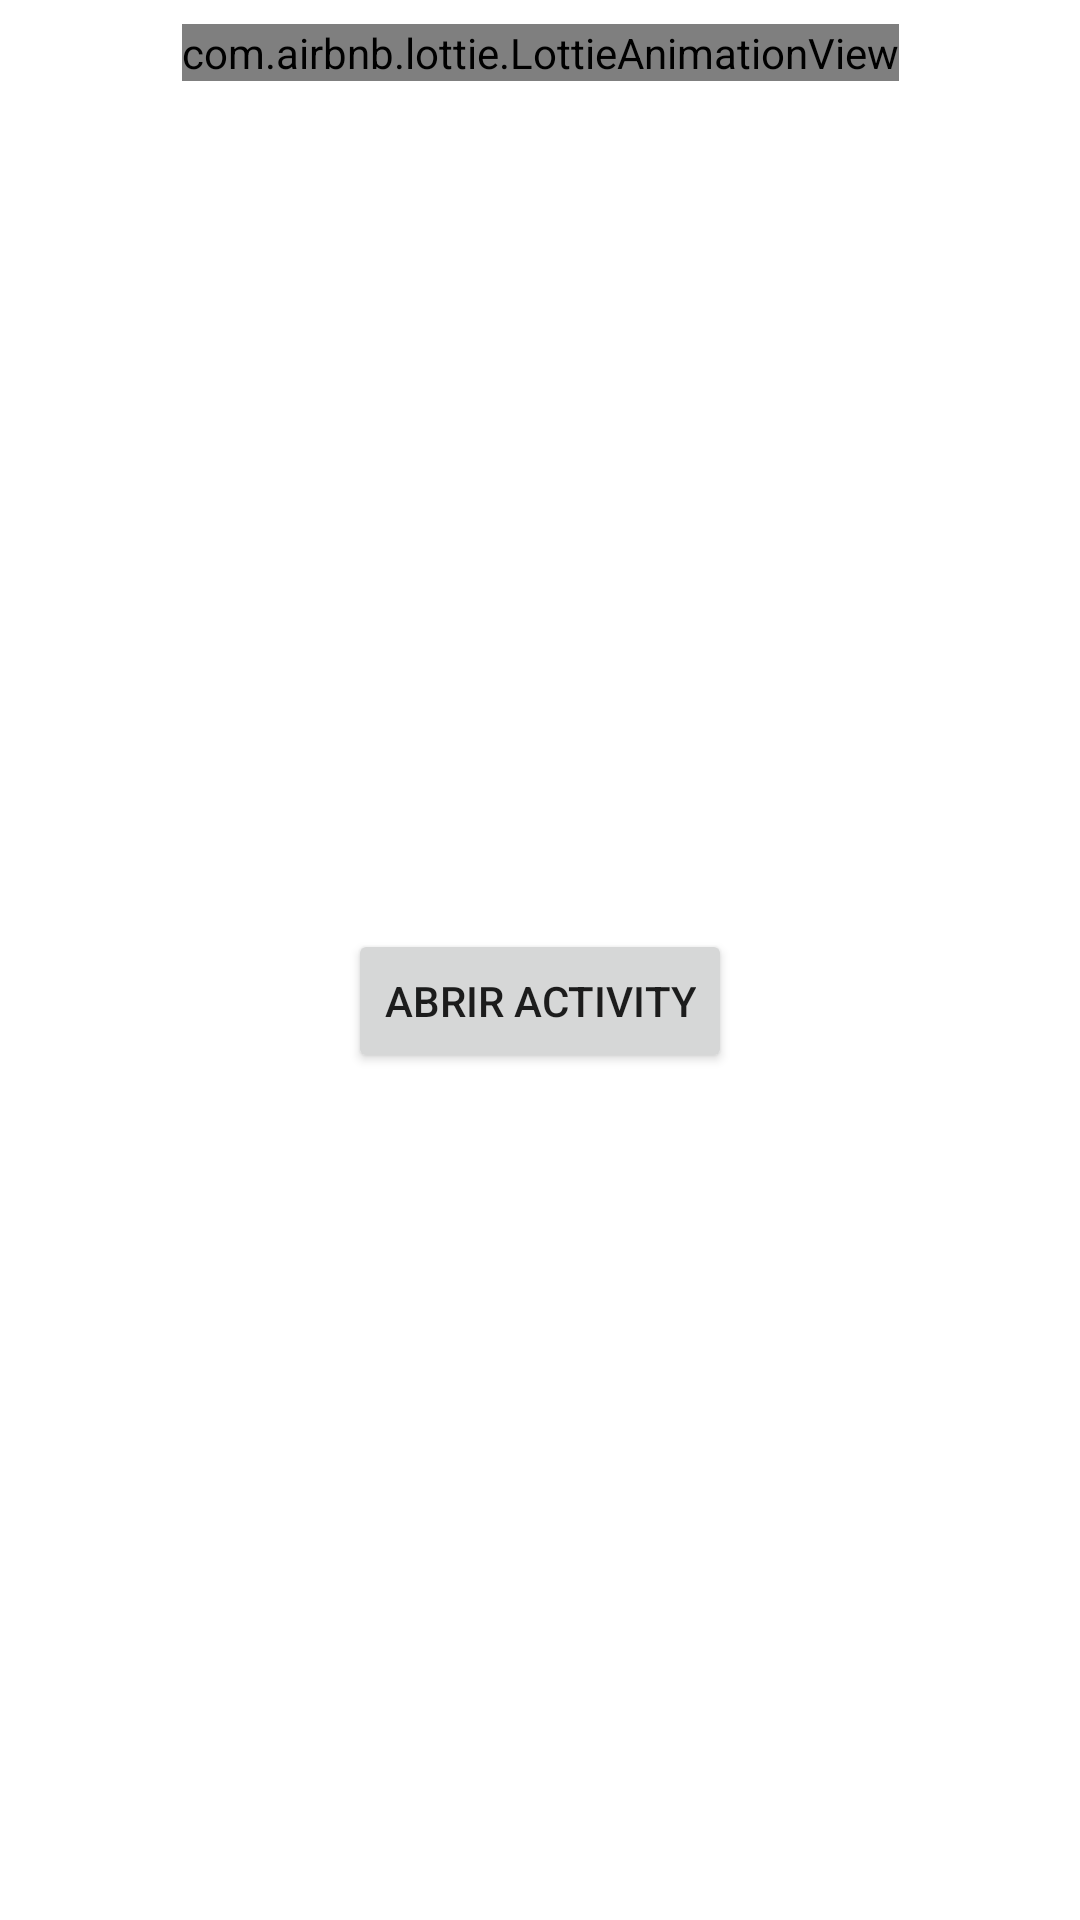

Produce the Android XML layout that renders to this screen, including the resource entries it uses.
<!-- AndroidManifest.xml: application theme Theme.AnimacionesAirbnbLottie -->
<!-- res/layout/activity_main.xml -->
<?xml version="1.0" encoding="utf-8"?>
<androidx.constraintlayout.widget.ConstraintLayout xmlns:android="http://schemas.android.com/apk/res/android"
    xmlns:app="http://schemas.android.com/apk/res-auto"
    xmlns:tools="http://schemas.android.com/tools"
    android:layout_width="match_parent"
    android:layout_height="match_parent"
    tools:context=".MainActivity">

    <com.airbnb.lottie.LottieAnimationView
        android:id="@+id/animation_view"
        android:layout_width="wrap_content"
        android:layout_height="wrap_content"
        android:layout_marginTop="8dp"
        app:layout_constraintEnd_toEndOf="parent"
        app:layout_constraintStart_toStartOf="parent"
        app:layout_constraintTop_toTopOf="parent"
        app:lottie_autoPlay="true"
        app:lottie_fileName="loading_animation.json"
        app:lottie_loop="true" />

    <Button
        android:id="@+id/button"
        android:layout_width="wrap_content"
        android:layout_height="wrap_content"
        android:text="Abrir activity"
        app:layout_constraintBottom_toBottomOf="parent"
        app:layout_constraintEnd_toEndOf="parent"
        app:layout_constraintStart_toStartOf="parent"
        app:layout_constraintTop_toBottomOf="@+id/animation_view"
        android:onClick="openActivity"/>


</androidx.constraintlayout.widget.ConstraintLayout>
<!-- resources referenced by this layout -->
<resources>
  <style name="Theme.AnimacionesAirbnbLottie" parent="Theme.MaterialComponents.DayNight.DarkActionBar">
          
          <item name="colorPrimary">@color/purple_500</item>
          <item name="colorPrimaryVariant">@color/purple_700</item>
          <item name="colorOnPrimary">@color/white</item>
          
          <item name="colorSecondary">@color/teal_200</item>
          <item name="colorSecondaryVariant">@color/teal_700</item>
          <item name="colorOnSecondary">@color/black</item>
          
          <item name="android:statusBarColor" tools:targetApi="l">?attr/colorPrimaryVariant</item>
          
  
          
          <item name="android:windowActivityTransitions">true</item>
          
          <item name="android:windowEnterTransition">@android:transition/explode</item>
          <item name="android:windowExitTransition">@android:transition/explode</item>
          <item name="android:duration">2000</item>
      </style>
  <!-- not gathered from this repository: default colours our renderer supplied (Android Studio template values) -->
  <color name="purple_500">#FF6200EE</color>
  <color name="purple_700">#FF3700B3</color>
  <color name="teal_200">#FF03DAC5</color>
  <color name="teal_700">#FF018786</color>
  <color name="black">#FF000000</color>
  <color name="white">#FFFFFFFF</color>
</resources>
